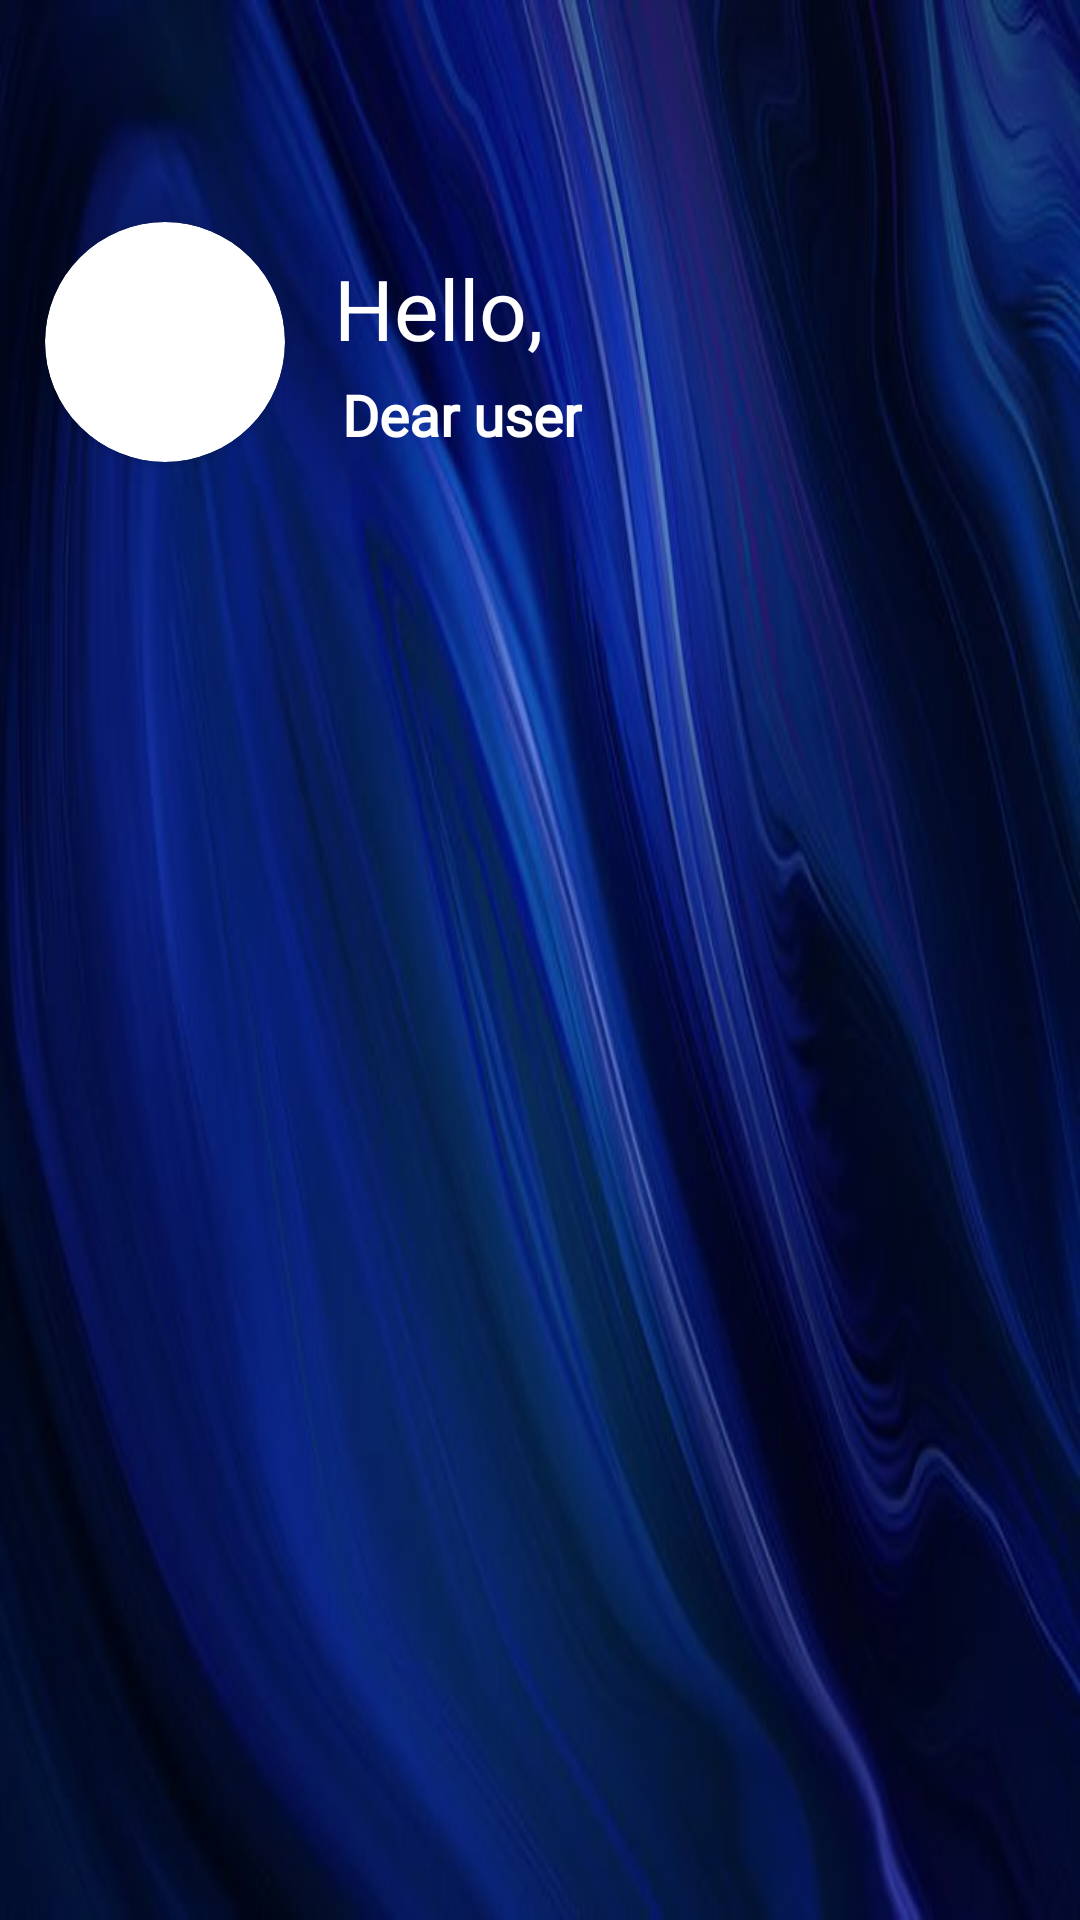

Write the Android layout XML for this screen, with the resource values it uses.
<!-- AndroidManifest.xml: application theme Theme.TimetableManager -->
<!-- res/layout/header.xml -->
<?xml version="1.0" encoding="utf-8"?>
<LinearLayout xmlns:android="http://schemas.android.com/apk/res/android"
    xmlns:app="http://schemas.android.com/apk/res-auto"
    xmlns:tools="http://schemas.android.com/tools"
    android:layout_width="match_parent"
    android:layout_height="200dp"
    android:orientation="horizontal"
    android:background="@drawable/header">

    <androidx.cardview.widget.CardView
        android:id="@+id/profpict"
        android:layout_width="80dp"
        android:layout_height="80dp"
        android:layout_marginLeft="15dp"
        android:layout_marginTop="74dp"
        app:cardCornerRadius="40dp">

        <androidx.appcompat.widget.AppCompatImageView
            android:id="@+id/pict"
            android:layout_width="match_parent"
            android:layout_height="match_parent"
            android:src="@drawable/profpict" />

    </androidx.cardview.widget.CardView>

    <androidx.constraintlayout.widget.ConstraintLayout
        android:layout_width="313dp"
        android:layout_height="match_parent"
        android:orientation="vertical">

        <TextView
            android:id="@+id/textView15"
            android:layout_width="wrap_content"
            android:layout_height="wrap_content"
            android:layout_marginTop="84dp"
            android:fontFamily="@font/segoe_ui_bold"
            android:text="Hello,"
            android:textColor="#fff"
            android:textSize="28sp"
            app:layout_constraintEnd_toEndOf="parent"
            app:layout_constraintHorizontal_bias="0.067"
            app:layout_constraintStart_toStartOf="parent"
            app:layout_constraintTop_toTopOf="parent" />

        <TextView
            android:id="@+id/username"
            android:layout_width="wrap_content"
            android:layout_height="wrap_content"
            android:layout_marginTop="4dp"
            android:fontFamily="@font/segoe_ui"
            android:text="Dear user"
            android:textColor="#fff"
            android:textSize="19sp"
            android:textStyle="bold"
            app:layout_constraintEnd_toEndOf="parent"
            app:layout_constraintHorizontal_bias="0.081"
            app:layout_constraintStart_toStartOf="parent"
            app:layout_constraintTop_toBottomOf="@+id/textView15" />
    </androidx.constraintlayout.widget.ConstraintLayout>

</LinearLayout>
<!-- resources referenced by this layout -->
<resources>
  <!-- drawable header: jpg bitmap (drawable, 34613 bytes) -->
  <style name="Theme.TimetableManager" parent="Theme.MaterialComponents.DayNight.NoActionBar">
          
          <item name="colorPrimary">@color/purple_500</item>
          <item name="colorPrimaryVariant">@color/purple_700</item>
          <item name="colorOnPrimary">@color/white</item>
          
          <item name="colorSecondary">@color/teal_200</item>
          <item name="colorSecondaryVariant">@color/teal_700</item>
          <item name="colorOnSecondary">@color/black</item>
          
          <item name="android:statusBarColor" tools:targetApi="l">?attr/colorPrimaryVariant</item>
          
      </style>
  <!-- not gathered from this repository: default colours our renderer supplied (Android Studio template values) -->
  <color name="purple_500">#FF6200EE</color>
  <color name="purple_700">#FF3700B3</color>
  <color name="teal_200">#FF03DAC5</color>
  <color name="teal_700">#FF018786</color>
  <color name="black">#FF000000</color>
  <color name="white">#FFFFFFFF</color>
</resources>
